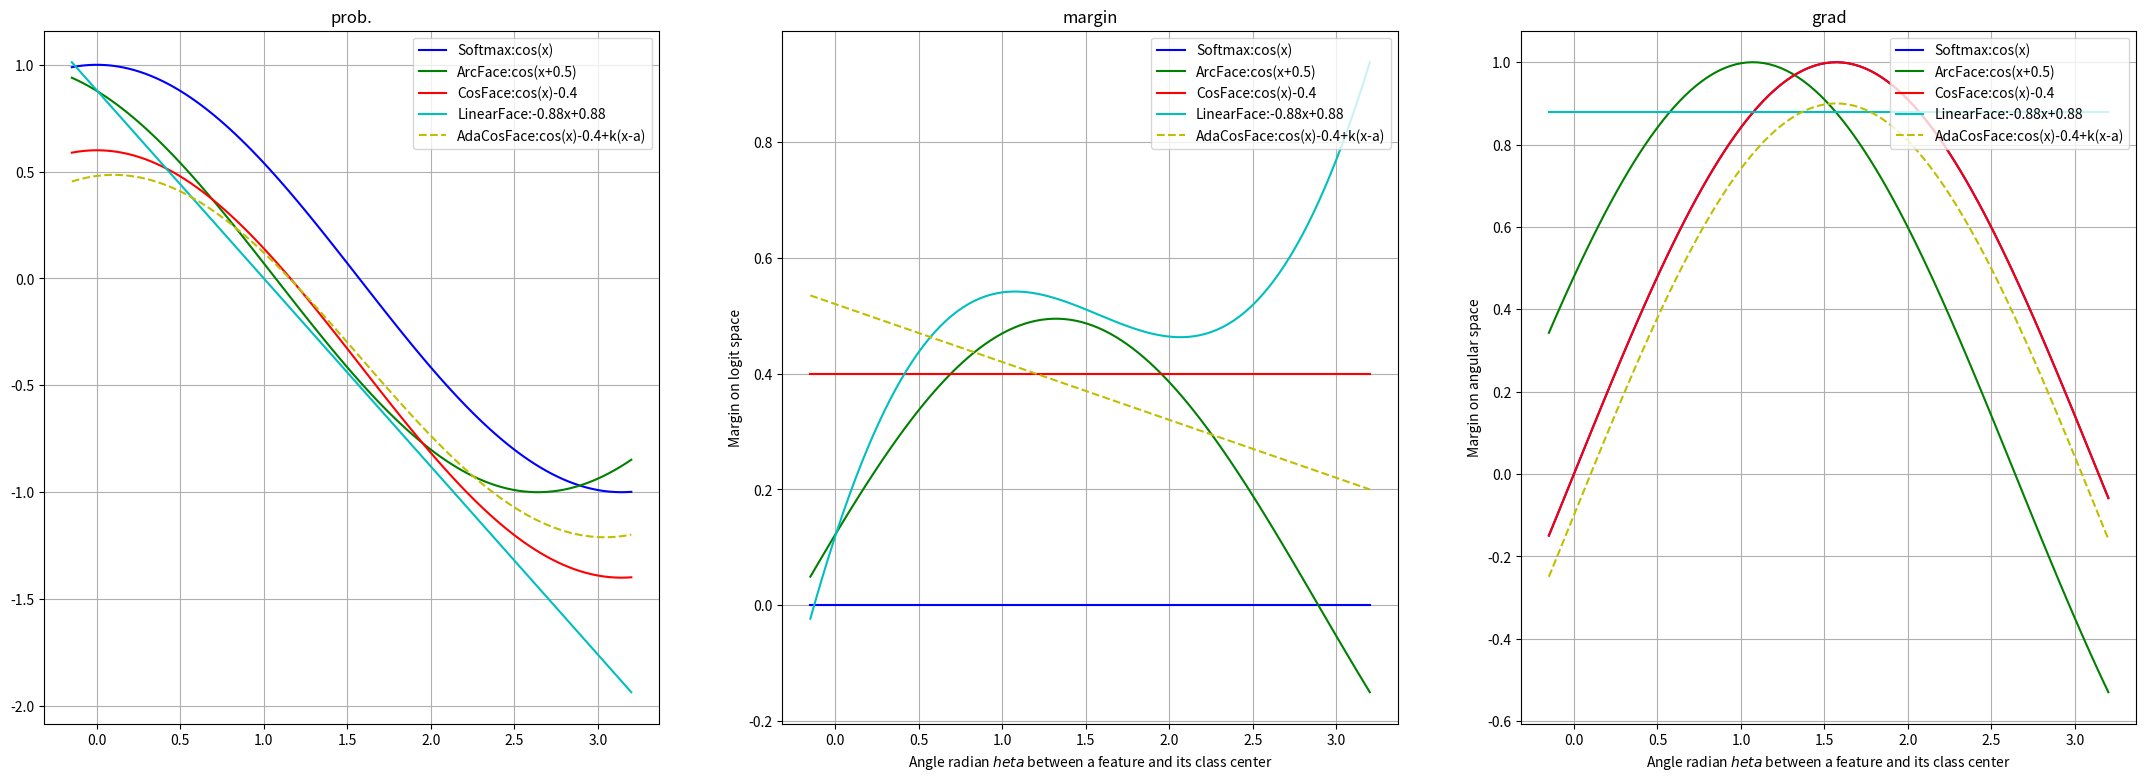

The script that saved this image:
import numpy as np
import matplotlib.pyplot as plt

plt.figure(figsize=(27, 9))

x = np.linspace(-0.15, 3.2, num=100)

""" 1. loss """
cosine = np.cos(x)
arcface = np.cos(x + 0.5)
cosface = np.cos(x) - 0.4
linearface = -0.88 * x + 0.88

# a = 0.12
# b = 2.6
# c = 1.6
# quadraticface = -a * (x + b) * (x + b) + c

a = 1.2
k = 0.1
adacosface = np.cos(x) - 0.4 + k * (x - a)

plt.subplot(131)
plt.plot(x, cosine, 'b-', label='Softmax:cos(x)')
plt.plot(x, arcface, 'g-', label='ArcFace:cos(x+0.5)')
plt.plot(x, cosface, 'r-', label='CosFace:cos(x)-0.4')
plt.plot(x, linearface, 'c-', label='LinearFace:-0.88x+0.88')
# plt.plot(x, quadraticface, 'y--', label='QuadraticFace:-'+str(a)+'(x+'+str(b)+')^2+'+str(c))
plt.plot(x, adacosface, 'y--', label='AdaCosFace:cos(x)-0.4+k(x-a)')

plt.title('prob.')
plt.legend(loc='upper right')
plt.grid()


""" 2. margin """
arcface_margin = cosine - arcface
cosface_margin = cosine - cosface
linearface_margin = cosine - linearface
# quadraticface_margin = cosine - quadraticface
adacosface_margin = cosine - adacosface

plt.subplot(132)
plt.plot(x, cosine - cosine, 'b-', label='Softmax:cos(x)')
plt.plot(x, arcface_margin, 'g-', label='ArcFace:cos(x+0.5)')
plt.plot(x, cosface_margin, 'r-', label='CosFace:cos(x)-0.4')
plt.plot(x, linearface_margin, 'c-', label='LinearFace:-0.88x+0.88')
# plt.plot(x, quadraticface_margin, 'y--', label='QuadraticFace:-'+str(a)+'(x+'+str(b)+')^2+'+str(c))
plt.plot(x, adacosface_margin, 'y--', label='AdaCosFace:cos(x)-0.4+k(x-a)')

plt.title('margin')
plt.legend(loc='upper right')
plt.grid()

plt.ylabel("Margin on logit space")
plt.xlabel("Angle radian $\theta$ between a feature and its class center")


""" 3. grad """
cosine_grad = -np.sin(x)
arcface_grad = -np.sin(x + 0.5)
cosface_grad = -np.sin(x)
linearface_grad = 0.0 * x - 0.88
# quadraticface_grad = -a * 2 * (x + b)
adacosface_grad = -np.sin(x) + k

plt.subplot(133)
plt.plot(x, -cosine_grad, 'b-', label='Softmax:cos(x)')
plt.plot(x, -arcface_grad, 'g-', label='ArcFace:cos(x+0.5)')
plt.plot(x, -cosface_grad, 'r-', label='CosFace:cos(x)-0.4')
plt.plot(x, -linearface_grad, 'c-', label='LinearFace:-0.88x+0.88')
# plt.plot(x, -quadraticface_grad, 'y--', label='QuadraticFace:-'+str(a)+'(x+'+str(b)+')^2+'+str(c))
plt.plot(x, -adacosface_grad, 'y--', label='AdaCosFace:cos(x)-0.4+k(x-a)')

plt.title('grad')
plt.legend(loc='upper right')
plt.grid()

plt.ylabel("Margin on angular space")
plt.xlabel("Angle radian $\theta$ between a feature and its class center")

"""" End. Save """
plt.savefig('losses.pdf')